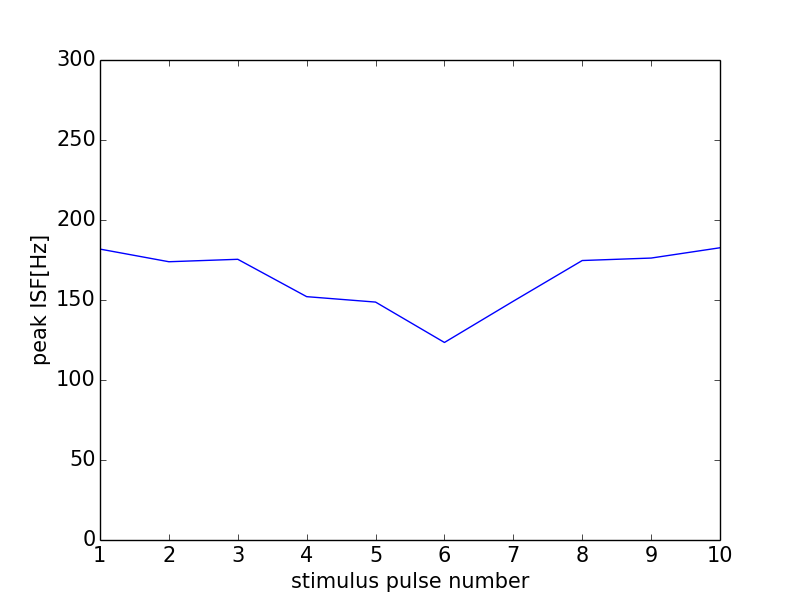

Values plotted in this chart, from the file beside it:
0, 0.0
0, 0
1, 181.8
2, 173.9
3, 175.4
4, 152.1
5, 148.7
6, 123.5
7, 149.3
8, 174.7
9, 176.2
10, 182.6
11, 0
